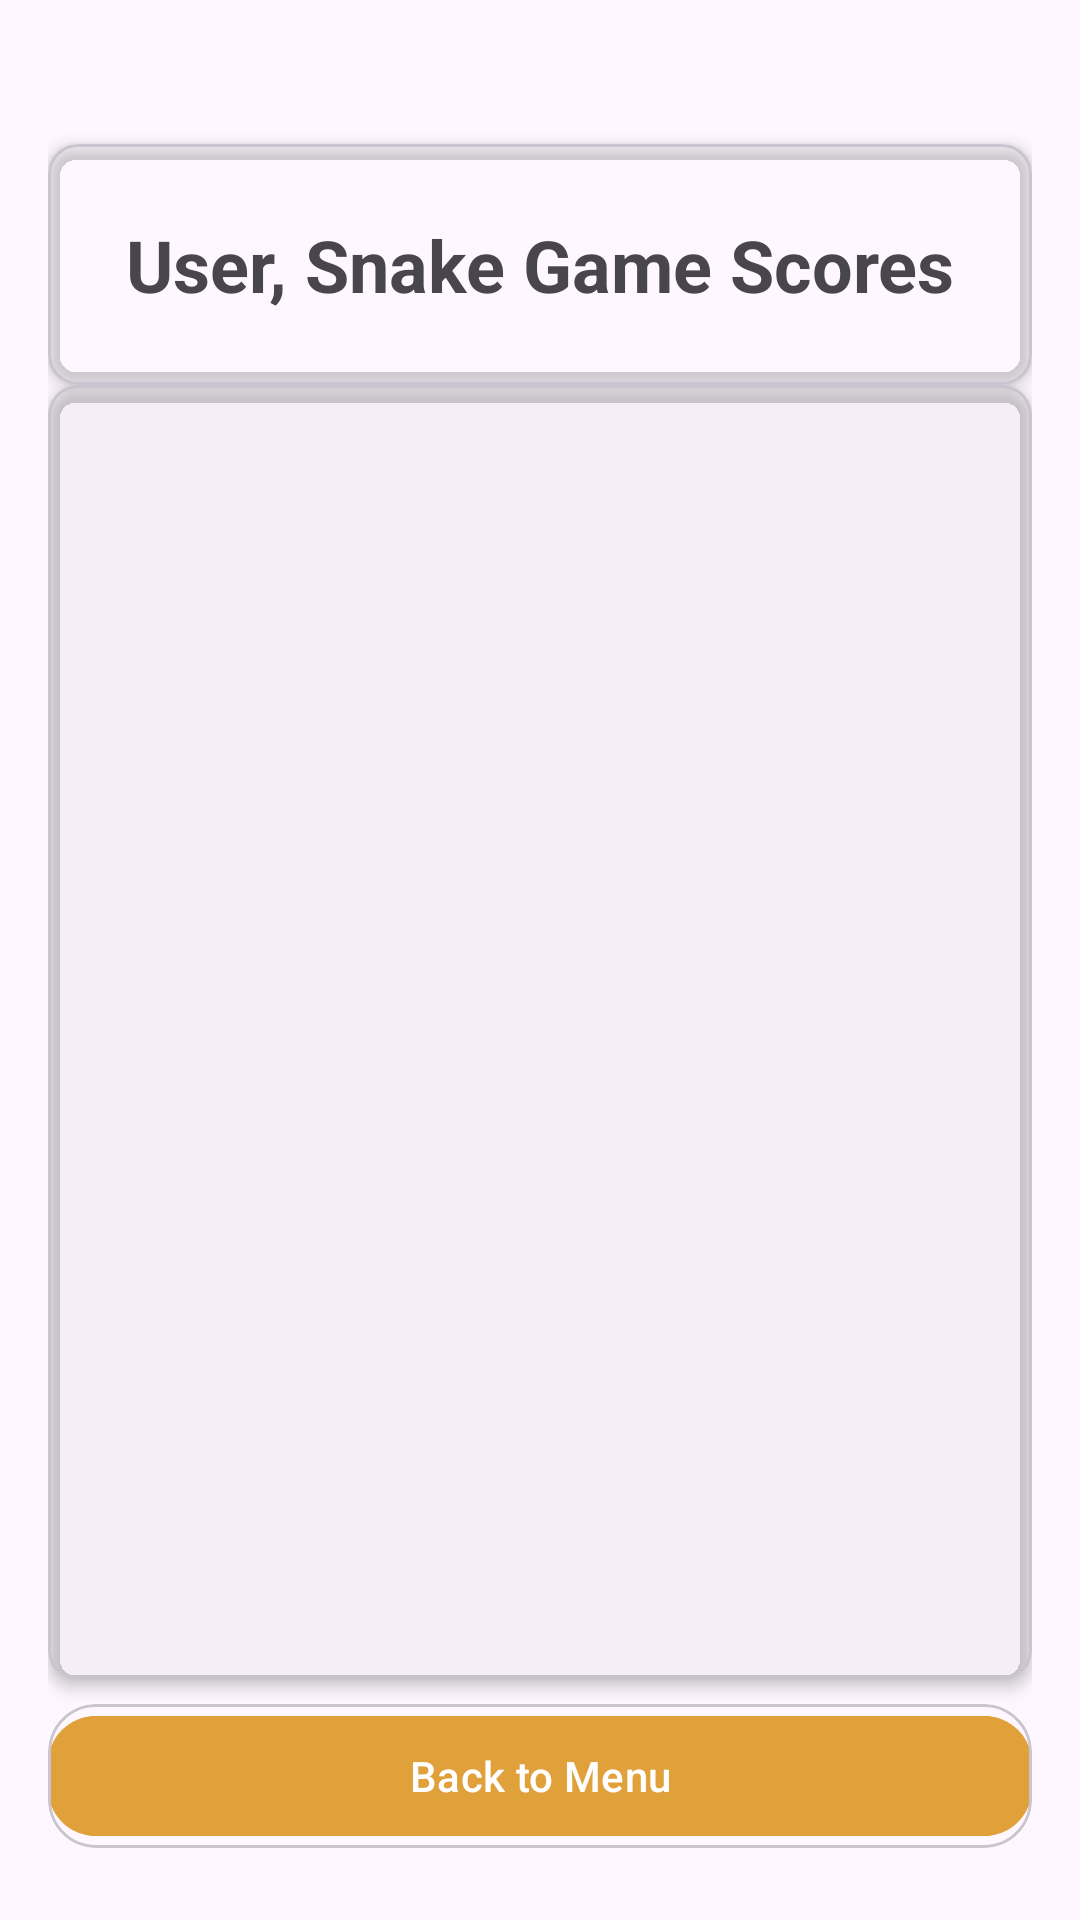

This screen was rendered from an Android layout file. Write that file and the resources it references.
<!-- AndroidManifest.xml: application theme Theme.PROG7314ICETask1Snake -->
<!-- res/layout/activity_user_scores.xml -->
<?xml version="1.0" encoding="utf-8"?>
<androidx.constraintlayout.widget.ConstraintLayout xmlns:android="http://schemas.android.com/apk/res/android"
    xmlns:app="http://schemas.android.com/apk/res-auto"
    xmlns:tools="http://schemas.android.com/tools"
    android:id="@+id/main"
    android:layout_width="match_parent"
    android:layout_height="match_parent"
    tools:context=".scores.UserScoresActivity"
    android:padding="16dp">

    
    <com.google.android.material.card.MaterialCardView
        android:id="@+id/cardTitle"
        android:layout_width="0dp"
        android:layout_height="wrap_content"
        app:cardElevation="3dp"
        app:cardCornerRadius="10dp"
        app:cardBackgroundColor="@android:color/transparent"
        app:layout_constraintTop_toTopOf="parent"
        app:layout_constraintLeft_toLeftOf="parent"
        app:layout_constraintRight_toRightOf="parent"
        android:layout_marginTop="32dp"
        android:layout_marginBottom="16dp">

        <TextView
            android:id="@+id/tvTitle"
            android:layout_width="match_parent"
            android:layout_height="wrap_content"
            android:gravity="center"
            android:text="@string/tv_user_snake_game_scores"
            android:textSize="24sp"
            android:textStyle="bold"
            android:padding="24dp"/>
    </com.google.android.material.card.MaterialCardView>

    
    <com.google.android.material.card.MaterialCardView
        android:id="@+id/cardScores"
        android:layout_width="0dp"
        android:layout_height="0dp"
        app:cardElevation="3dp"
        app:cardCornerRadius="10dp"
        app:cardBackgroundColor="@android:color/transparent"
        app:layout_constraintTop_toBottomOf="@id/cardTitle"
        app:layout_constraintLeft_toLeftOf="parent"
        app:layout_constraintRight_toRightOf="parent"
        app:layout_constraintBottom_toTopOf="@id/cardBack"
        android:layout_marginBottom="8dp"
        android:padding="10dp">

        <androidx.recyclerview.widget.RecyclerView
            android:id="@+id/rvScores"
            android:layout_width="match_parent"
            android:layout_height="match_parent"
            android:scrollbars="vertical"
            android:padding="8dp" />
    </com.google.android.material.card.MaterialCardView>

    
    <TextView
        android:id="@+id/tvNoScores"
        android:layout_width="wrap_content"
        android:layout_height="wrap_content"
        android:text="@string/tv_no_scores_to_display"
        android:textColor="@android:color/darker_gray"
        android:textSize="16sp"
        android:visibility="gone"
        app:layout_constraintTop_toBottomOf="@id/cardTitle"
        app:layout_constraintBottom_toTopOf="@id/cardBack"
        app:layout_constraintLeft_toLeftOf="parent"
        app:layout_constraintRight_toRightOf="parent"
        android:gravity="center"
        android:paddingTop="40dp"/>

    
    <com.google.android.material.card.MaterialCardView
        android:id="@+id/cardBack"
        android:layout_width="0dp"
        android:layout_height="wrap_content"
        app:cardElevation="0dp"
        app:cardCornerRadius="16dp"
        app:cardBackgroundColor="@android:color/transparent"
        app:layout_constraintBottom_toBottomOf="parent"
        app:layout_constraintLeft_toLeftOf="parent"
        app:layout_constraintRight_toRightOf="parent"
        android:layout_marginTop="32dp"
        android:layout_marginBottom="8dp">

        <com.google.android.material.button.MaterialButton
            android:id="@+id/btnBack"
            android:layout_width="match_parent"
            android:layout_height="wrap_content"
            android:backgroundTint="@color/gold"
            android:text="@string/btn_back_to_menu"
            app:cornerRadius="16dp"
            tools:ignore="VisualLintButtonSize,TextContrastCheck" />
    </com.google.android.material.card.MaterialCardView>

</androidx.constraintlayout.widget.ConstraintLayout>
<!-- resources referenced by this layout -->
<resources>
  <color name="gold">#E0A13B</color>
  <string name="btn_back_to_menu">Back to Menu</string>
  <string name="tv_no_scores_to_display">No Scores to Display</string>
  <string name="tv_user_snake_game_scores">User, Snake Game Scores</string>
  <style name="Theme.PROG7314ICETask1Snake" parent="Base.Theme.PROG7314ICETask1Snake" />
  <style name="Base.Theme.PROG7314ICETask1Snake" parent="Theme.Material3.DayNight.NoActionBar">
          
          
      </style>
</resources>
